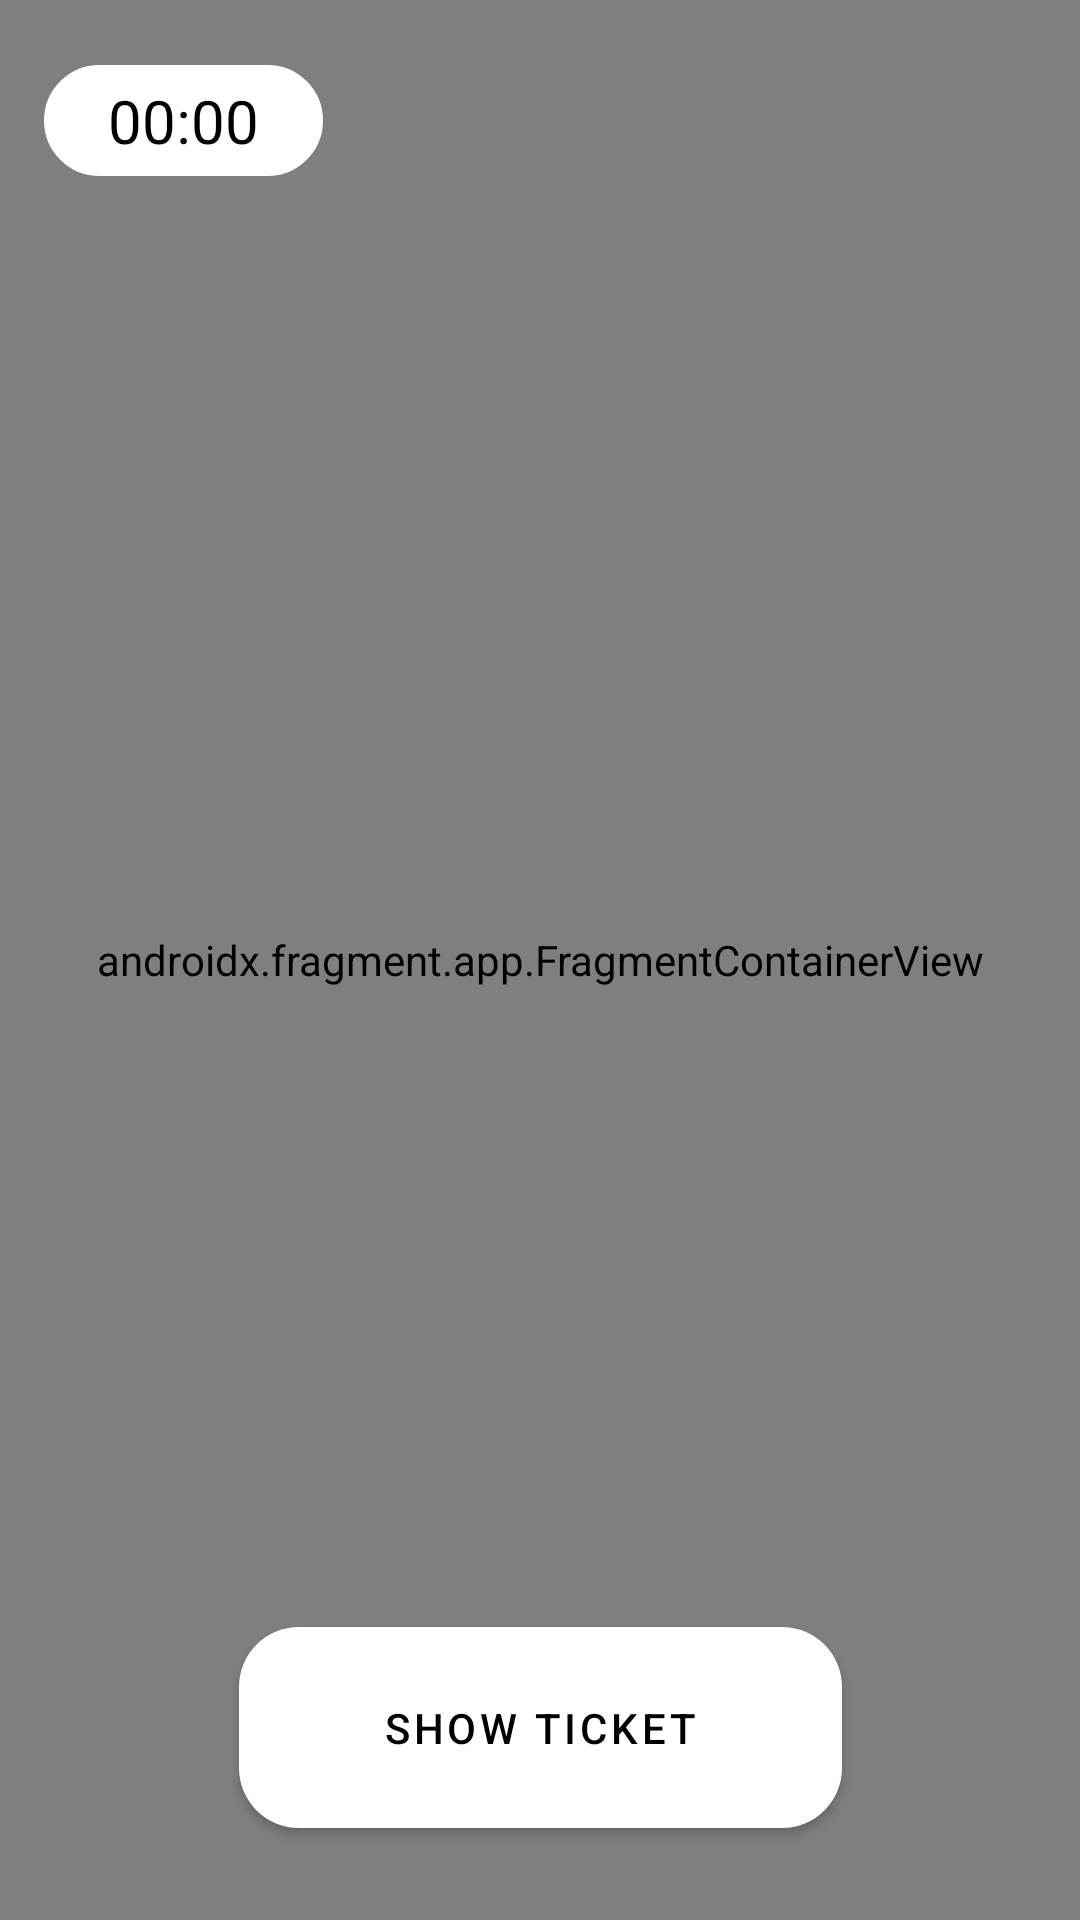

Layout XML and referenced resources for this Android screen:
<!-- AndroidManifest.xml: application theme Theme.NikeCore -->
<!-- res/layout/a_r_fragment.xml -->
<?xml version="1.0" encoding="utf-8"?>
<androidx.constraintlayout.widget.ConstraintLayout xmlns:android="http://schemas.android.com/apk/res/android"
    xmlns:app="http://schemas.android.com/apk/res-auto"
    xmlns:tools="http://schemas.android.com/tools"
    android:layout_width="match_parent"
    android:layout_height="match_parent"
    tools:context=".ui.ar.ARFragment">

    <androidx.fragment.app.FragmentContainerView
        android:id="@+id/sceneform_fragment"
        android:name="com.google.ar.sceneform.ux.ArFragment"
        android:layout_width="fill_parent"
        android:layout_height="fill_parent"
        app:layout_constraintBottom_toBottomOf="parent"
        app:layout_constraintEnd_toEndOf="parent"
        app:layout_constraintHorizontal_bias="0.0"
        app:layout_constraintStart_toStartOf="parent"
        app:layout_constraintTop_toTopOf="parent"
        app:layout_constraintVertical_bias="0.0" />

    <com.google.android.material.button.MaterialButton
        android:id="@+id/showTicketBtn"
        android:layout_width="201dp"
        android:layout_height="79dp"
        android:text="@string/show_ticket"
        android:textColor="@color/black"
        android:textSize="14sp"
        app:backgroundTint="@color/white"
        app:cornerRadius="20dp"
        app:layout_constraintBottom_toBottomOf="parent"
        app:layout_constraintEnd_toEndOf="parent"
        app:layout_constraintStart_toStartOf="parent"
        app:layout_constraintTop_toTopOf="parent"
        app:layout_constraintVertical_bias="0.956"
        app:rippleColor="@color/grey" />

    <com.google.android.material.button.MaterialButton
        android:id="@+id/goBackBtn"
        android:layout_width="144dp"
        android:layout_height="64dp"
        android:text="@string/go_back"
        android:textColor="@color/black"
        android:textSize="14sp"
        android:visibility="gone"
        app:backgroundTint="@color/white"
        app:cornerRadius="20dp"
        app:layout_constraintBottom_toBottomOf="parent"
        app:layout_constraintEnd_toEndOf="parent"
        app:layout_constraintHorizontal_bias="0.498"
        app:layout_constraintStart_toStartOf="parent"
        app:layout_constraintTop_toTopOf="parent"
        app:layout_constraintVertical_bias="0.522"
        app:rippleColor="@color/grey" />

    <TextView
        android:id="@+id/userMoneyTxt"
        android:layout_width="93dp"
        android:layout_height="37dp"
        android:background="@drawable/custom_edit_text"
        android:backgroundTint="@color/white"
        android:gravity="center"
        android:text="@string/zero_value"
        android:textColor="@color/black"
        android:textSize="20sp"
        app:layout_constraintBottom_toBottomOf="parent"
        app:layout_constraintEnd_toEndOf="parent"
        app:layout_constraintHorizontal_bias="0.055"
        app:layout_constraintStart_toStartOf="parent"
        app:layout_constraintTop_toTopOf="parent"
        app:layout_constraintVertical_bias="0.036" />

    <TextView
        android:id="@+id/moneyAddedTxt"
        android:layout_width="82dp"
        android:layout_height="39dp"
        android:background="@drawable/custom_edit_text"
        android:backgroundTint="#00B156"
        android:gravity="center"
        android:text="@string/ten_euros"
        android:textColor="@color/white"
        android:textSize="20sp"
        android:visibility="gone"
        app:layout_constraintBottom_toBottomOf="parent"
        app:layout_constraintEnd_toEndOf="parent"
        app:layout_constraintHorizontal_bias="0.358"
        app:layout_constraintStart_toStartOf="parent"
        app:layout_constraintTop_toTopOf="parent"
        app:layout_constraintVertical_bias="0.033" />


</androidx.constraintlayout.widget.ConstraintLayout>
<!-- resources referenced by this layout -->
<resources>
  <color name="black">#FF000000</color>
  <color name="grey">#B6B6B6</color>
  <color name="white">#FFFFFFFF</color>
  <!-- drawable custom_edit_text (drawable) -->
  <?xml version="1.0" encoding="utf-8"?>
  <shape xmlns:android="http://schemas.android.com/apk/res/android"
      android:shape="rectangle"
      android:padding="10dp">
      <stroke
          android:width="1dp"
          android:color="@color/white" />
      <corners
          android:bottomRightRadius="50dp"
          android:bottomLeftRadius="50dp"
          android:topLeftRadius="50dp"
          android:topRightRadius="50dp" />
  </shape>
  <string name="go_back">Go Back</string>
  <string name="show_ticket">Show ticket</string>
  <string name="ten_euros">+ 10 €</string>
  <string name="zero_value">00:00</string>
  <style name="Theme.NikeCore" parent="Theme.MaterialComponents.DayNight.DarkActionBar">
          
          <item name="colorPrimary">@color/black</item>
          <item name="colorPrimaryVariant">@color/grey</item>
          <item name="colorOnPrimary">@color/white</item>
          
          <item name="colorSecondary">@color/yellow</item>
          <item name="colorSecondaryVariant">@color/dark_yellow</item>
          <item name="colorOnSecondary">@color/black</item>
          
          <item name="android:statusBarColor" tools:targetApi="l">?attr/colorPrimary</item>
          
  
      </style>
  <color name="yellow">#FEDD30</color>
  <color name="dark_yellow">#B1941C</color>
</resources>
